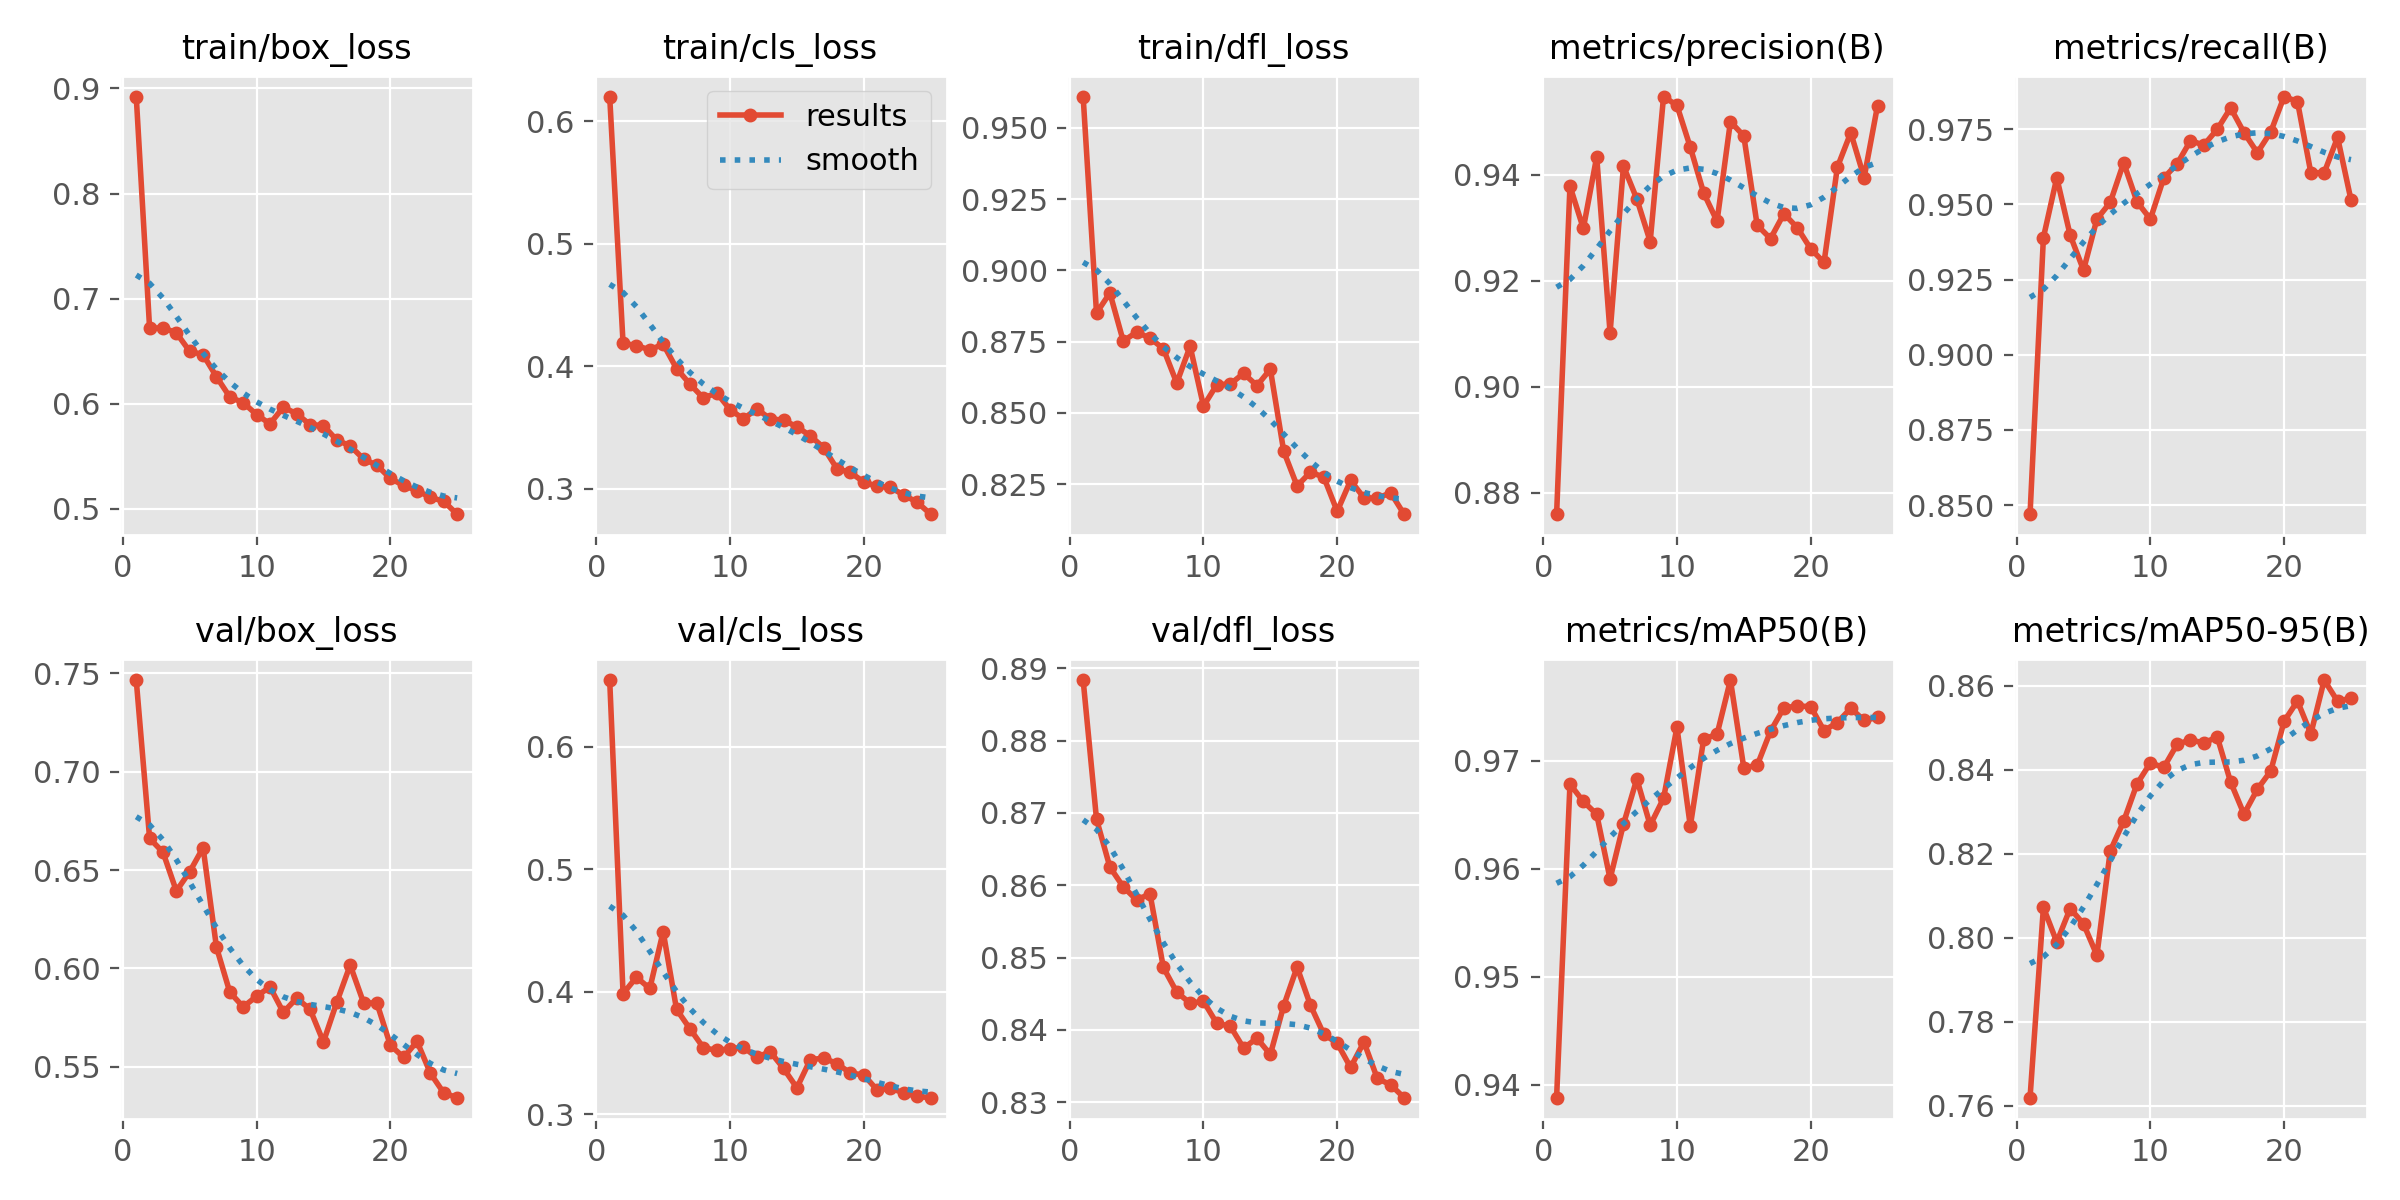

Values plotted in this chart, from the file beside it:
epoch, time, train/box_loss, train/cls_loss, train/dfl_loss, metrics/precision(B), metrics/recall(B), metrics/mAP50(B), metrics/mAP50-95(B), val/box_loss, val/cls_loss, val/dfl_loss, lr/pg0, lr/pg1, lr/pg2
1, 8.494, 0.8922, 0.62, 0.9609, 0.8759, 0.847, 0.9388, 0.7619, 0.7465, 0.6547, 0.8884, 0.0004627, 0.0004627, 0.0004627
2, 16.75, 0.6717, 0.4188, 0.885, 0.9379, 0.939, 0.9678, 0.8072, 0.6661, 0.3985, 0.8691, 0.0009019, 0.0009019, 0.0009019
3, 24.76, 0.6724, 0.417, 0.8921, 0.9299, 0.9589, 0.9662, 0.7989, 0.659, 0.4119, 0.8625, 0.001303, 0.001303, 0.001303
4, 32.65, 0.6674, 0.4134, 0.8752, 0.9434, 0.9398, 0.965, 0.8069, 0.6393, 0.4027, 0.8598, 0.001259, 0.001259, 0.001259
5, 40.45, 0.6499, 0.4181, 0.8783, 0.9101, 0.9282, 0.9591, 0.8033, 0.6492, 0.4491, 0.858, 0.001203, 0.001203, 0.001203
6, 47.98, 0.6468, 0.3982, 0.8762, 0.9416, 0.9451, 0.9641, 0.7958, 0.6613, 0.3857, 0.8588, 0.001146, 0.001146, 0.001146
7, 55.57, 0.6257, 0.3856, 0.8725, 0.9355, 0.9507, 0.9683, 0.8207, 0.6108, 0.3699, 0.8486, 0.001089, 0.001089, 0.001089
8, 63.49, 0.6064, 0.3742, 0.8605, 0.9274, 0.9639, 0.964, 0.8277, 0.5879, 0.3545, 0.8452, 0.001033, 0.001033, 0.001033
9, 71.71, 0.601, 0.3784, 0.8734, 0.9548, 0.9509, 0.9665, 0.8366, 0.5805, 0.3521, 0.8437, 0.0009763, 0.0009763, 0.0009763
10, 79.56, 0.5897, 0.3648, 0.8524, 0.9531, 0.9451, 0.9731, 0.8416, 0.5858, 0.3535, 0.844, 0.0009197, 0.0009197, 0.0009197
11, 87.95, 0.5809, 0.3571, 0.8599, 0.9452, 0.9588, 0.9639, 0.8405, 0.5906, 0.3547, 0.8409, 0.0008631, 0.0008631, 0.0008631
12, 95.78, 0.5968, 0.3654, 0.8601, 0.9366, 0.9635, 0.972, 0.846, 0.5777, 0.3465, 0.8405, 0.0008065, 0.0008065, 0.0008065
13, 103.7, 0.5905, 0.3572, 0.8639, 0.9312, 0.9712, 0.9724, 0.8471, 0.5849, 0.3511, 0.8375, 0.0007499, 0.0007499, 0.0007499
14, 111.7, 0.5802, 0.3561, 0.8596, 0.95, 0.9698, 0.9775, 0.8464, 0.5792, 0.3375, 0.8388, 0.0006934, 0.0006934, 0.0006934
15, 119.5, 0.5793, 0.3508, 0.8653, 0.9474, 0.975, 0.9693, 0.8478, 0.5626, 0.3216, 0.8366, 0.0006368, 0.0006368, 0.0006368
16, 141.8, 0.5655, 0.3433, 0.8366, 0.9305, 0.9821, 0.9696, 0.837, 0.5828, 0.3445, 0.8434, 0.0005802, 0.0005802, 0.0005802
17, 149.2, 0.56, 0.3338, 0.8244, 0.928, 0.9739, 0.9727, 0.8294, 0.6017, 0.3459, 0.8487, 0.0005236, 0.0005236, 0.0005236
18, 156.9, 0.5475, 0.3164, 0.8292, 0.9327, 0.9672, 0.9749, 0.8353, 0.5826, 0.3414, 0.8434, 0.000467, 0.000467, 0.000467
19, 164.2, 0.5415, 0.3135, 0.8275, 0.93, 0.9741, 0.975, 0.8397, 0.5823, 0.3336, 0.8394, 0.0004104, 0.0004104, 0.0004104
20, 172, 0.529, 0.3056, 0.8155, 0.9261, 0.9859, 0.975, 0.8515, 0.561, 0.3322, 0.8382, 0.0003538, 0.0003538, 0.0003538
21, 179.9, 0.5223, 0.3022, 0.8263, 0.9234, 0.9842, 0.9728, 0.8563, 0.5548, 0.3198, 0.8348, 0.0002972, 0.0002972, 0.0002972
22, 187.8, 0.5173, 0.3013, 0.8203, 0.9415, 0.9605, 0.9735, 0.8485, 0.5629, 0.3211, 0.8383, 0.0002406, 0.0002406, 0.0002406
23, 195.2, 0.511, 0.295, 0.8201, 0.9479, 0.9606, 0.9748, 0.8613, 0.5467, 0.3175, 0.8333, 0.0001841, 0.0001841, 0.0001841
24, 202.9, 0.5071, 0.2892, 0.822, 0.9395, 0.9723, 0.9737, 0.8563, 0.5367, 0.3145, 0.8324, 0.0001275, 0.0001275, 0.0001275
25, 210.7, 0.495, 0.2794, 0.8145, 0.953, 0.9516, 0.974, 0.857, 0.5343, 0.3135, 0.8306, 7.08784e-05, 7.08784e-05, 7.08784e-05
